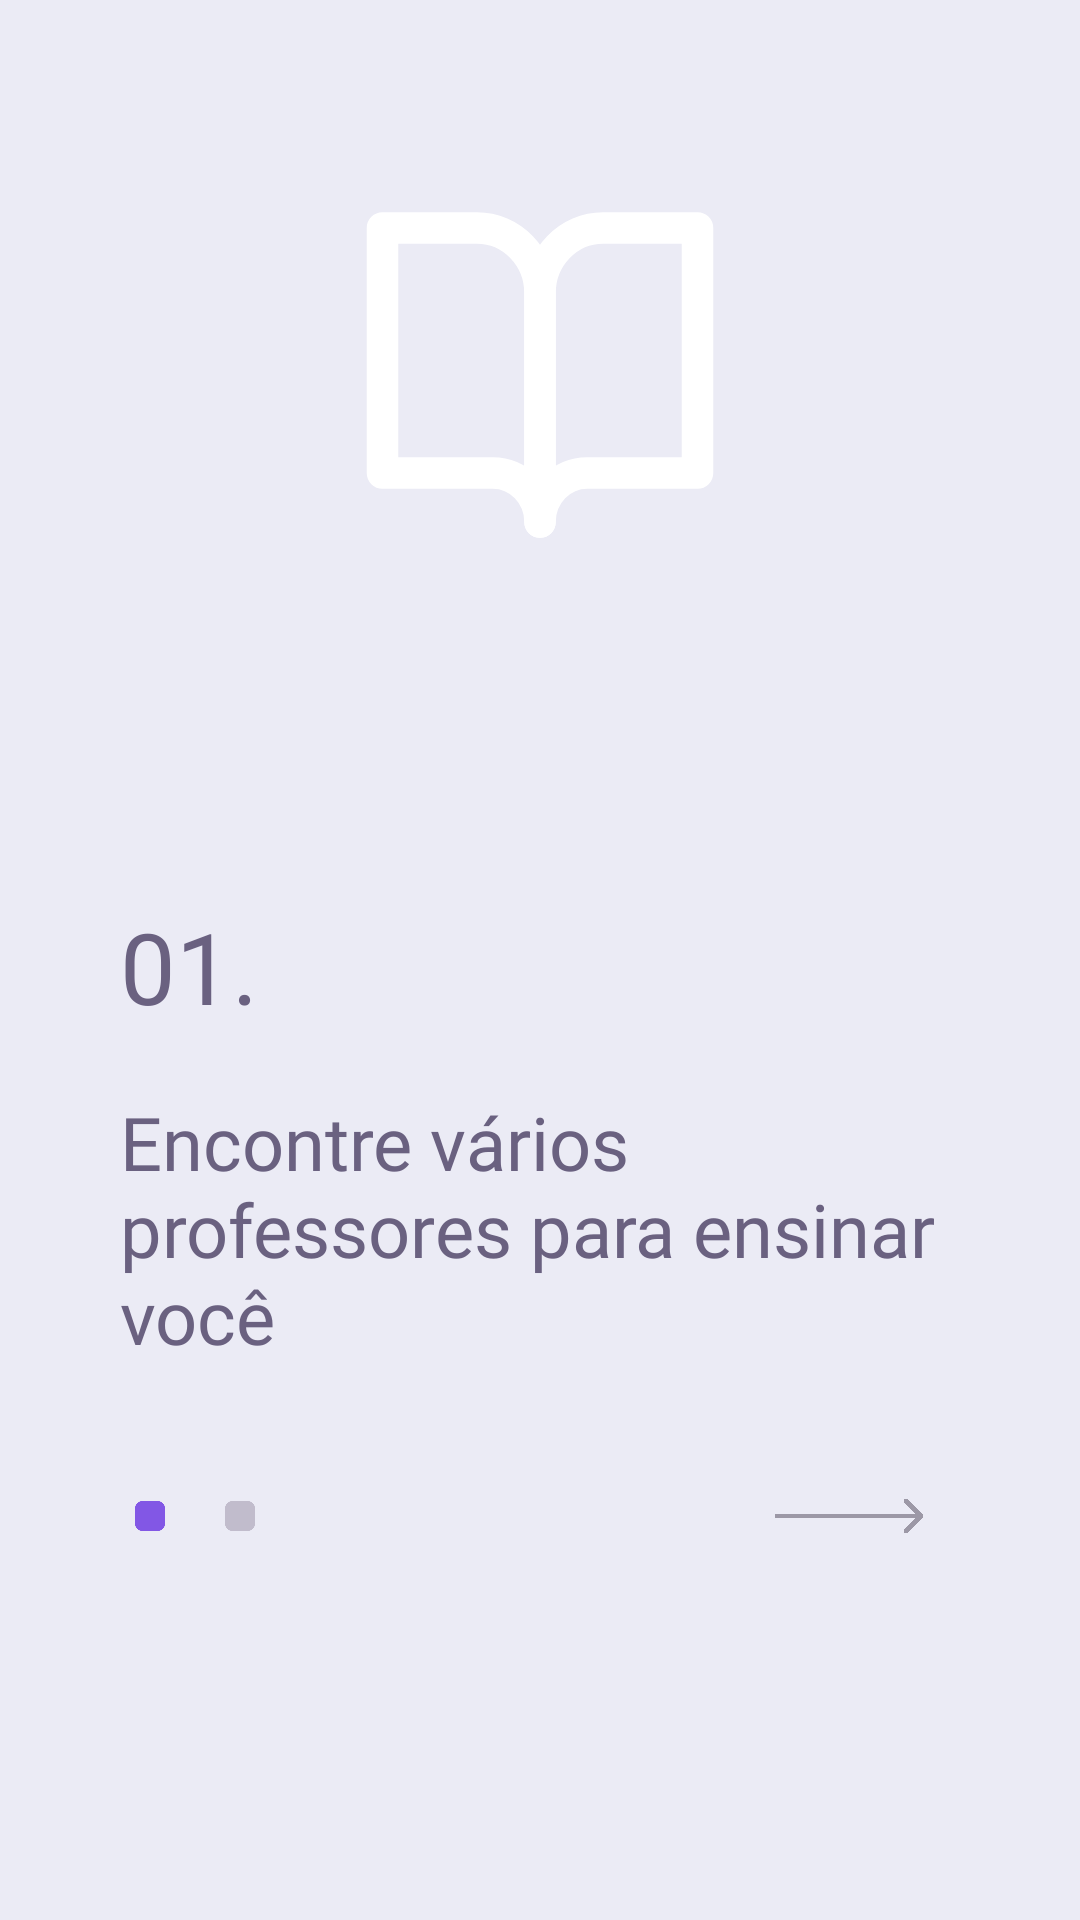

Reconstruct the res/layout file that produces this screen, plus the resources it refers to.
<!-- AndroidManifest.xml: application theme AppTheme -->
<!-- res/layout/fragment_study.xml -->
<?xml version="1.0" encoding="utf-8"?>
<LinearLayout xmlns:android="http://schemas.android.com/apk/res/android"
    android:layout_width="match_parent"
    android:layout_height="match_parent"
    android:background="@color/colorGray"
    android:orientation="vertical">

    <FrameLayout
        android:layout_width="match_parent"
        android:layout_height="250dp"
        android:background="@drawable/bg_study">

        <ImageView
            android:layout_width="150dp"
            android:layout_height="140dp"
            android:layout_gravity="center"
            android:src="@drawable/ic_estudar" />

    </FrameLayout>

    <LinearLayout
        android:layout_width="match_parent"
        android:layout_height="match_parent"
        android:orientation="vertical"
        android:paddingHorizontal="40dp">

        <TextView
            android:layout_width="wrap_content"
            android:layout_height="wrap_content"
            android:layout_marginTop="50dp"
            android:alpha="14"
            android:fontFamily="@font/archivo_narrow"
            android:text="01."
            android:textColor="@color/colorBase"
            android:textSize="16pt" />

        <TextView
            android:layout_width="wrap_content"
            android:layout_height="wrap_content"
            android:layout_marginTop="20dp"
            android:fontFamily="@font/poppins"
            android:text="@string/desc_study_fragment"
            android:textColor="@color/colorBase"
            android:textSize="12pt" />

        <RelativeLayout
            android:layout_width="wrap_content"
            android:layout_height="wrap_content"
            android:paddingTop="30dp">

            <ImageView
                android:layout_width="50dp"
                android:layout_height="10dp"
                android:layout_alignParentTop="true"
                android:layout_alignParentStart="true"
                android:layout_marginTop="15dp"
                android:src="@drawable/ic_pages" />

            <ImageView
                android:layout_width="wrap_content"
                android:layout_height="wrap_content"
                android:layout_alignParentEnd="true"
                android:layout_alignParentTop="true"
                android:src="@drawable/ic_voltar" />

        </RelativeLayout>

    </LinearLayout>

</LinearLayout>
<!-- resources referenced by this layout -->
<resources>
  <color name="colorBase">#6A6180</color>
  <color name="colorGray">#EBEBF5</color>
  <!-- drawable bg_study (drawable) -->
  <?xml version="1.0" encoding="utf-8"?>
  <layer-list xmlns:android="http://schemas.android.com/apk/res/android">
      <item android:drawable="@color/colorPrimary" />
      <item>
          <bitmap
              android:gravity="center"
              android:src="@drawable/bg_purple" />
      </item>
  </layer-list>
  <!-- drawable ic_estudar (drawable) -->
  <vector xmlns:android="http://schemas.android.com/apk/res/android"
      android:width="40dp"
      android:height="40dp"
      android:viewportWidth="40"
      android:viewportHeight="40">
    <path
        android:pathData="M5,6H14C15.5913,6 17.1174,6.6556 18.2426,7.8225C19.3679,8.9893 20,10.572 20,12.2222V34C20,32.7623 19.5259,31.5753 18.682,30.7002C17.8381,29.825 16.6935,29.3333 15.5,29.3333H5V6Z"
        android:strokeLineJoin="round"
        android:strokeWidth="3"
        android:fillColor="#00000000"
        android:strokeColor="#ffffff"
        android:strokeLineCap="round"/>
    <path
        android:pathData="M35,6H26C24.4087,6 22.8826,6.6556 21.7574,7.8225C20.6321,8.9893 20,10.572 20,12.2222V34C20,32.7623 20.4741,31.5753 21.318,30.7002C22.1619,29.825 23.3065,29.3333 24.5,29.3333H35V6Z"
        android:strokeLineJoin="round"
        android:strokeWidth="3"
        android:fillColor="#00000000"
        android:strokeColor="#ffffff"
        android:strokeLineCap="round"/>
  </vector>
  <!-- drawable ic_pages (drawable) -->
  <vector xmlns:android="http://schemas.android.com/apk/res/android"
      android:width="16dp"
      android:height="4dp"
      android:viewportWidth="16"
      android:viewportHeight="4">
    <path
        android:pathData="M1,0L3,0A1,1 0,0 1,4 1L4,3A1,1 0,0 1,3 4L1,4A1,1 0,0 1,0 3L0,1A1,1 0,0 1,1 0z"
        android:fillColor="#8257E5"/>
    <path
        android:pathData="M13,0L15,0A1,1 0,0 1,16 1L16,3A1,1 0,0 1,15 4L13,4A1,1 0,0 1,12 3L12,1A1,1 0,0 1,13 0z"
        android:fillColor="#C1BCCC"/>
  </vector>
  <!-- drawable ic_voltar (drawable) -->
  <vector xmlns:android="http://schemas.android.com/apk/res/android"
      android:width="74dp"
      android:height="40dp"
      android:viewportWidth="74"
      android:viewportHeight="40">
    <group>
      <clip-path
          android:pathData="M0,40l0,-40l74,-0l0,40z"/>
      <path
          android:pathData="M61,20L13,20"
          android:strokeLineJoin="round"
          android:strokeWidth="1.5"
          android:fillColor="#00000000"
          android:strokeColor="#9C98A6"
          android:strokeLineCap="round"/>
      <path
          android:pathData="M55.999,14.999L61,20L55.999,25.001"
          android:strokeLineJoin="round"
          android:strokeWidth="1.5"
          android:fillColor="#00000000"
          android:strokeColor="#9C98A6"
          android:strokeLineCap="round"/>
    </group>
  </vector>
  <string name="desc_study_fragment">Encontre vários professores para ensinar você</string>
  <style name="AppTheme" parent="Theme.MaterialComponents.Light.NoActionBar">
          
          <item name="colorPrimary">@color/colorPrimary</item>
          <item name="colorPrimaryDark">@color/colorPrimaryDark</item>
          <item name="colorAccent">@color/colorAccent</item>
      </style>
  <color name="colorPrimary">#8257E5</color>
  <color name="colorPrimaryDark">#703DE4</color>
  <color name="colorAccent">#03DAC5</color>
</resources>
